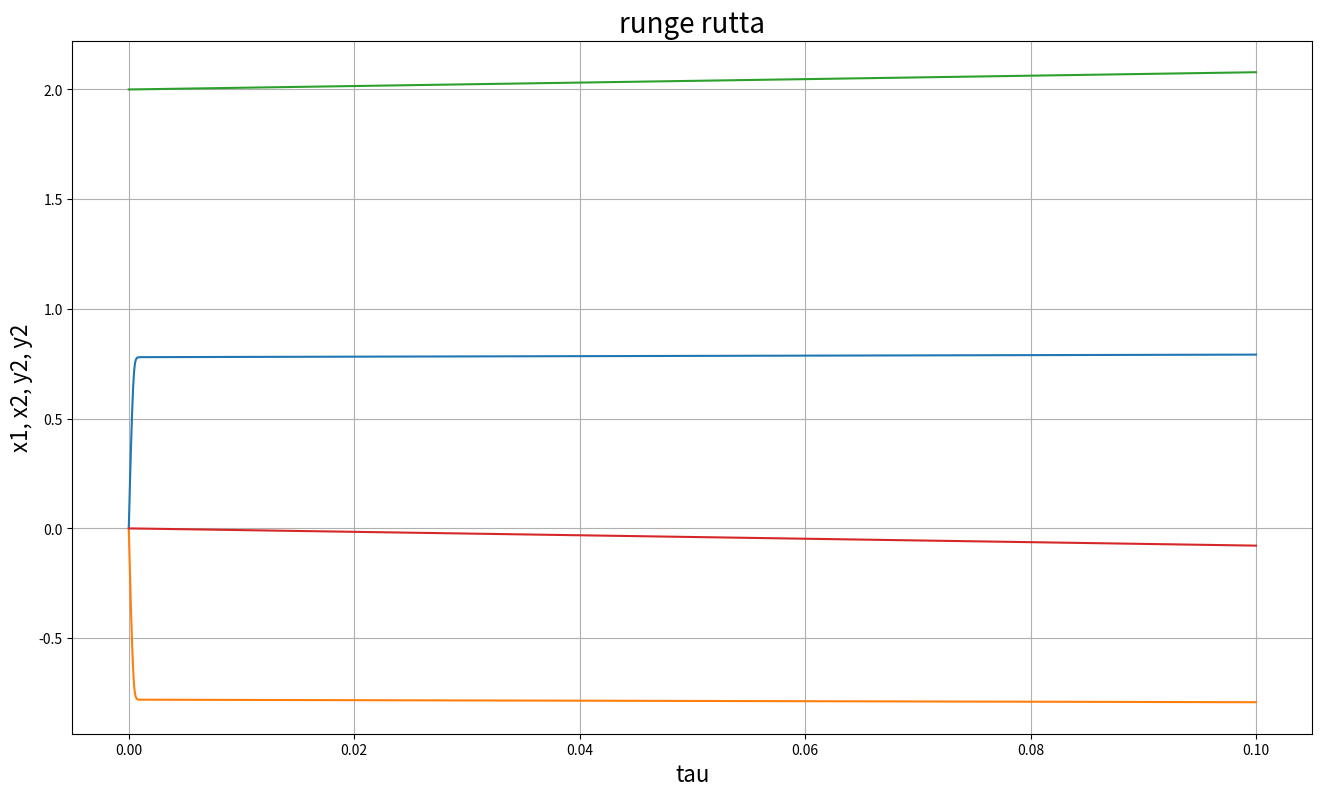

Reproduce this figure in Python. (Note: this script raises an exception after producing the figure.)
import numpy as np
import matplotlib.pyplot as plt
import os

epsilon = 10 ** 3
num_of_stages = 4
num_of_equations = 4
end_time = 0.1
h = 0.000001

# Return equasion array
def equasion(sol_n):
    a = epsilon * ((sol_n[2] - sol_n[3]) - np.tan(np.pi * sol_n[0] / 2) - sol_n[1])
    b = epsilon * ((sol_n[3] - sol_n[2]) - np.tan(np.pi * sol_n[1] / 2) - sol_n[0])
    c = sol_n[0]
    d = sol_n[1]
    return np.array([a, b, c, d])

# Start conditions
def begin_values():
    return np.array([0,0,2,0])

# Ok go next
def butcher_table():
    a_table = np.zeros((num_of_stages, num_of_stages))
    a_table[0][0] = a_table[1][1] = a_table[2][2] = a_table[3][3] = 0.5
    a_table[1][0] = 1.0 / 6
    a_table[2][1] = a_table[3][2] = 0.5
    a_table[2][0] = -0.5
    a_table[3][0] = 1.5
    a_table[3][1] = -1.5
    b_row = np.array([1.5, -1.5, 0.5, 0.5])
    c_column = np.array([0.5, 2.0 / 3, 0.5, 1])
    return a_table, b_row, c_column

a_table, b_row, c_column = butcher_table()

# Derivative matrix from equasions
def equasion_matrix(sol_n):
    eq_matr = np.zeros((num_of_equations, num_of_equations))
    eq_matr[0][0] = ((-1) / (np.cos(np.pi * sol_n[0] / 2) ** 2) * np.pi / 2) * epsilon
    eq_matr[0][1] = (-1) * epsilon
    eq_matr[0][2] = (-1) * epsilon
    eq_matr[0][3] = 1 * epsilon
    eq_matr[1][0] = (-1) * epsilon
    eq_matr[1][1] = ((-1) / (np.cos(np.pi * sol_n[1] / 2) ** 2) * np.pi / 2) * epsilon
    eq_matr[1][2] = 1 * epsilon
    eq_matr[1][3] = (-1) * epsilon
    eq_matr[2][0] = 1
    eq_matr[3][1] = 1
    return eq_matr

# Newton method for system solution
def solve_newton(a, sol_n, h, alpha, equasion):
    maxiter = 15
    eps = np.float64(1.0e-5)
    dim = a.shape[0]
    initial = np.zeros(dim, dtype=np.float64)
    res = a.dot(equasion(sol_n))
    counter = 0
    while np.linalg.norm(res - initial) >= eps and counter <= maxiter:
        counter += 1
        initial = res
        res = initial - a.dot(initial - equasion(sol_n + h * alpha * initial))
    return res

# Implicit method runge kutta (very very long computating)
def runge_kutta(sol_n, h):
    k = np.zeros((num_of_stages, num_of_equations))

    k_matrix = np.linalg.inv(np.identity(num_of_equations) - h * a_table[0][0] * equasion_matrix(sol_n))
    for i in range(num_of_stages):
        k[i] = solve_newton(k_matrix, sol_n + h * sum(a_table[i][j] * k[j] for j in range(i)), h , a_table[i][i], equasion)

    tmp = sol_n + h * np.dot(b_row, k)
    return tmp


tau = []
sol_values = ([], [], [], [])
x = np.float64(0.0)
y = begin_values()
while x <= end_time:
    y_tmp = runge_kutta(y, h)
    y = y_tmp
    tau.append(x)
    x += h
    for i in range(num_of_equations):
        sol_values[i].append(y[i])

fig, ax = plt.subplots(figsize=(16, 9)) 

for i in range(num_of_equations):
    ax.plot(tau, sol_values[i])

ax.set_title("runge rutta", fontsize=20)
ax.set_xlabel("tau", fontsize=16)
ax.set_ylabel("x1, x2, y2, y2", fontsize=16)
ax.grid(True)
fig.savefig(os.path.join("LabDU2/solv.png"), dpi=100) 
